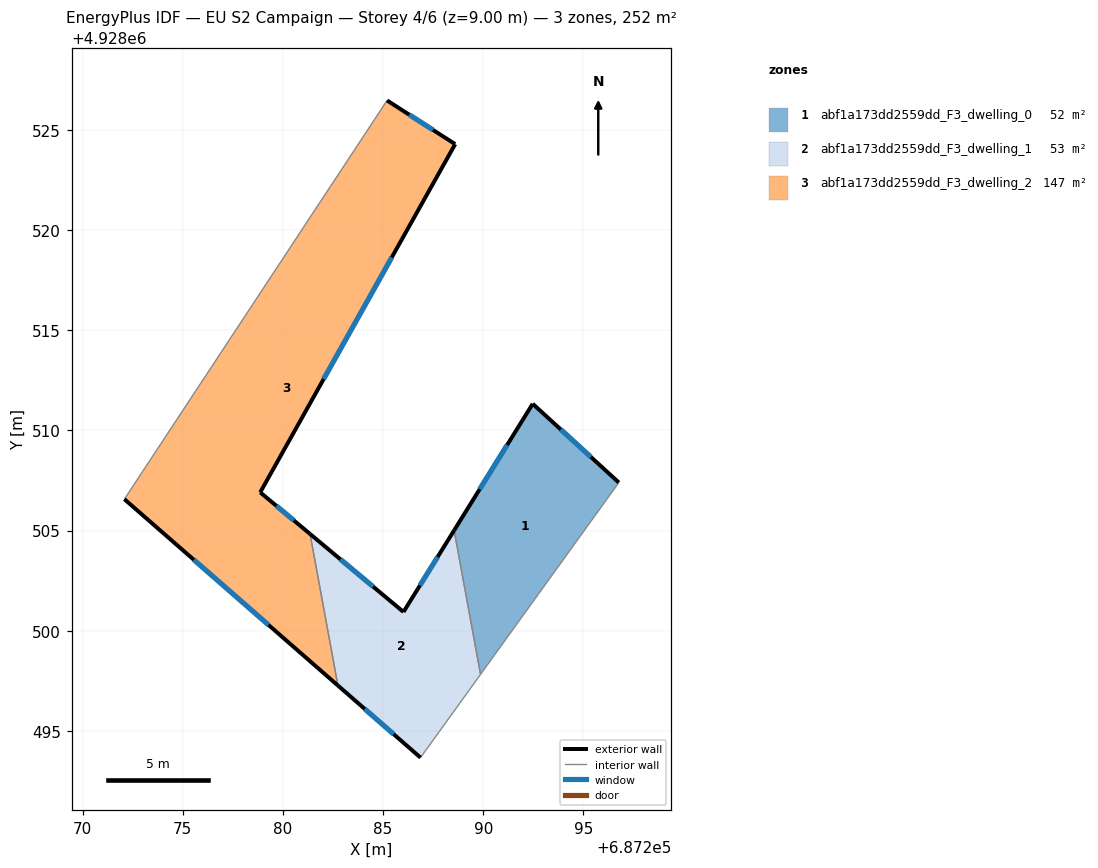
=== STOREY PLAN SPEC (per zone: floor XY polygon, exterior-wall plan segments, windows/doors) ===
zone 1: abf1a173dd2559dd_F3_dwelling_0  (52.4 m²)
  floor: (687296.77, 4928507.39) (687289.87, 4928497.82) (687288.55, 4928505.01) (687292.47, 4928511.33)
  exterior wall: (687296.77, 4928507.39) – (687292.47, 4928511.33)  [5.8 m]
    window: (687295.37, 4928508.67) – (687293.87, 4928510.05)  [2.1 m²]
  exterior wall: (687292.47, 4928511.33) – (687288.55, 4928505.01)  [7.4 m]
    window: (687291.19, 4928509.27) – (687289.82, 4928507.06)  [2.7 m²]
  interior walls: 2
zone 2: abf1a173dd2559dd_F3_dwelling_1  (52.8 m²)
  floor: (687288.55, 4928505.01) (687289.87, 4928497.82) (687286.87, 4928493.67) (687282.75, 4928497.26) (687281.36, 4928504.83) (687286.02, 4928500.94)
  exterior wall: (687286.02, 4928500.94) – (687281.36, 4928504.83)  [6.1 m]
    window: (687284.50, 4928502.20) – (687282.87, 4928503.56)  [2.2 m²]
  exterior wall: (687288.55, 4928505.01) – (687286.02, 4928500.94)  [4.8 m]
    window: (687287.72, 4928503.68) – (687286.84, 4928502.26)  [1.8 m²]
  exterior wall: (687282.75, 4928497.26) – (687286.87, 4928493.67)  [5.5 m]
    window: (687284.09, 4928496.09) – (687285.53, 4928494.84)  [2.0 m²]
  interior walls: 3
zone 3: abf1a173dd2559dd_F3_dwelling_2  (146.7 m²)
  floor: (687288.60, 4928524.29) (687278.87, 4928506.91) (687281.36, 4928504.83) (687282.75, 4928497.26) (687272.09, 4928506.57) (687285.20, 4928526.46)
  exterior wall: (687281.36, 4928504.83) – (687278.87, 4928506.91)  [3.2 m]
    window: (687280.55, 4928505.50) – (687279.68, 4928506.23)  [1.2 m²]
  exterior wall: (687272.09, 4928506.57) – (687282.75, 4928497.26)  [14.1 m]
    window: (687275.55, 4928503.54) – (687279.28, 4928500.29)  [5.2 m²]
  exterior wall: (687288.60, 4928524.29) – (687285.20, 4928526.46)  [4.0 m]
    window: (687287.49, 4928524.99) – (687286.30, 4928525.76)  [1.5 m²]
  exterior wall: (687278.87, 4928506.91) – (687288.60, 4928524.29)  [19.9 m]
    window: (687282.03, 4928512.56) – (687285.43, 4928518.63)  [7.3 m²]
  interior walls: 2

=== DERIVED (storey summary) ===
Building: EU S2 Campaign
Storey: 4 of 6  (floor level z = 9.00 m)
Storey gross floor area: 251.9 m²
Zones on this storey: 3
  - abf1a173dd2559dd_F3_dwelling_0: floor 52.4 m²; exterior wall 13.3 m (39.8 m²); 2 window(s) 4.9 m²; WWR 12.2%
  - abf1a173dd2559dd_F3_dwelling_1: floor 52.8 m²; exterior wall 16.3 m (49.0 m²); 3 window(s) 6.0 m²; WWR 12.2%
  - abf1a173dd2559dd_F3_dwelling_2: floor 146.7 m²; exterior wall 41.3 m (124.0 m²); 4 window(s) 15.2 m²; WWR 12.2%
Zone adjacency (shared interzone walls):
  - abf1a173dd2559dd_F3_dwelling_0 ↔ abf1a173dd2559dd_F3_dwelling_1
  - abf1a173dd2559dd_F3_dwelling_1 ↔ abf1a173dd2559dd_F3_dwelling_2